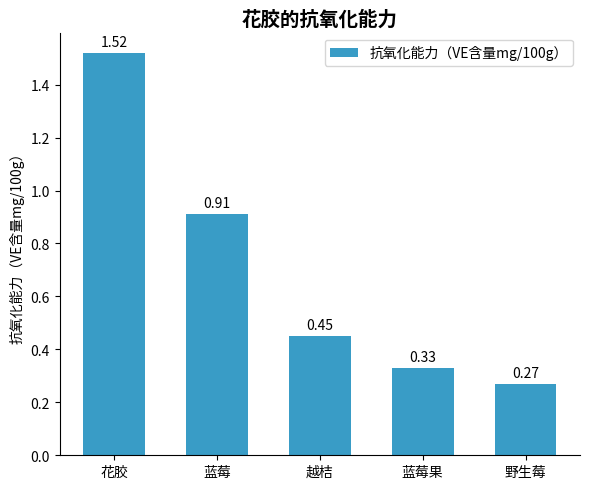

Generate this figure with matplotlib:
import matplotlib.pyplot as plt
import numpy as np

# 类别
categories = ["花胶", "蓝莓", "越桔", "蓝莓果", "野生莓"]
# 抗氧化能力（VE含量mg/100g），数据大体一致即可
antioxidant = [1.52, 0.91, 0.45, 0.33, 0.27]

# 创建画布和子图
fig, ax = plt.subplots(figsize=(6, 5))

# 绘制柱状图
x = np.arange(len(categories))
bar_width = 0.6
bars = ax.bar(x, antioxidant, width=bar_width, color="#399CC6", label="抗氧化能力（VE含量mg/100g）")

# 添加数据标注
for bar in bars:
    height = bar.get_height()
    ax.annotate(f'{height}',
                xy=(bar.get_x() + bar.get_width() / 2, height),
                xytext=(0, 3),  # 标注位置调整
                textcoords="offset points",
                ha='center', va='bottom')

# 设置x轴刻度和标签
ax.set_xticks(x)
ax.set_xticklabels(categories)
# 设置y轴标签
ax.set_ylabel("抗氧化能力（VE含量mg/100g）")
# 设置标题
ax.set_title("花胶的抗氧化能力", fontsize=14, fontweight="bold")

# 添加图例
ax.legend()

# 美化图表，隐藏顶部和右侧边框
for spine in ["top", "right"]:
    ax.spines[spine].set_visible(False)

plt.tight_layout()  # 自动调整布局
plt.show()
